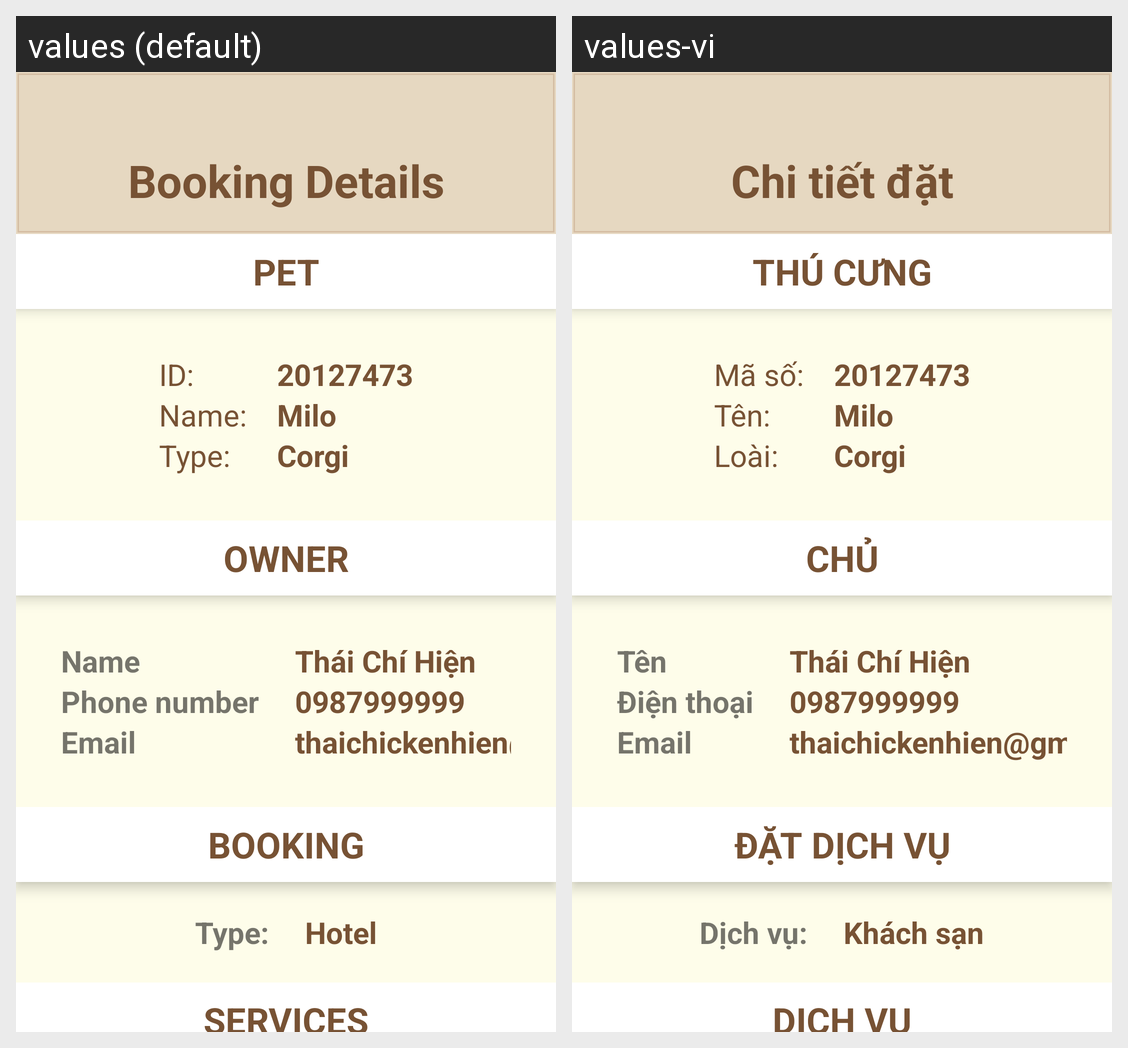

Strings drawn on this Android screen and how each of the app's shown locales translates them:
Android screen res/layout/fragment_booking_detail.xml rendered under 2 locales, left to right: values (default), values-vi. Device: Nexus 5 (rendered at 1080×1920; each locale shown at half size, 540×960, under a caption strip naming it); theme Theme.PetInto.
Strings drawn on this screen, with the default value and each locale's value (text and hints the layout hard-codes, and strings that could not be matched under every locale, appear in the picture but are not listed):

booking_detail_title
  values: Booking Details
  values-vi: Chi tiết đặt

booking_detail_title_pet
  values: PET
  values-vi: THÚ CƯNG

booking_pet_id
  values: ID:
  values-vi: Mã số:

booking_pet_name
  values: Name:
  values-vi: Tên:

booking_pet_type
  values: Type:
  values-vi: Loài:

booking_detail_title_owner
  values: OWNER
  values-vi: CHỦ

pet_name
  values: Name
  values-vi: Tên

booking_owner_phone_number
  values: Phone number
  values-vi: Điện thoại

booking_owner_email
  values: Email
  values-vi: Email  [not translated; the default value is used]

booking_detail_title_booking
  values: BOOKING
  values-vi: ĐẶT DỊCH VỤ

booking_type
  values: Type:
  values-vi: Dịch vụ:

hotel
  values: Hotel
  values-vi: Khách sạn

booking_detail_title_services
  values: SERVICES
  values-vi: DỊCH VỤ
